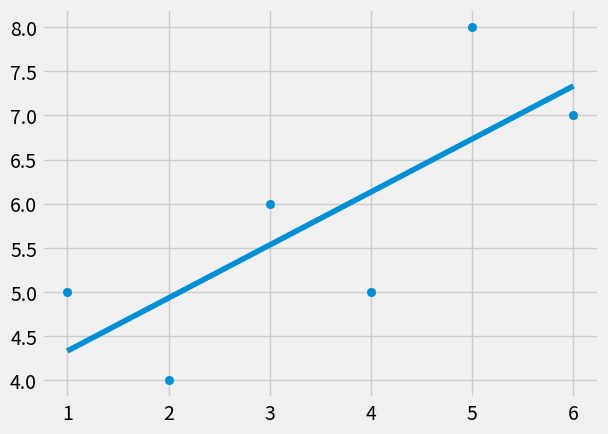

Write Python code to recreate this figure.
from statistics import mean
import numpy as np
import matplotlib.pyplot as plt
from matplotlib import style

style.use('fivethirtyeight')
x = np.array([1, 2, 3, 4, 5, 6], dtype=np.float64)
y = np.array([5, 4, 6, 5, 8, 7], dtype=np.float64)


def slope_and_intercept_line_best_fit(x, y):
    gradient = ((mean(x) * mean(y)) - (mean(x * y))) / ((mean(x)) ** 2 - mean(x ** 2))
    y_intercept = mean(y) - (gradient * mean(x))

    return gradient, y_intercept


m, b = slope_and_intercept_line_best_fit(x, y)
print(m)

print(b)

regression_line = [m * i + b for i in x]
print(regression_line)

plt.scatter(x=x, y=y)
plt.plot(x, regression_line)
plt.show()


def squared_error(y_original, y_line):
    return sum((y_line - y_original) ** 2)


def coefficient_of_determination(y_original, y_line):
    y_mean_line = [mean(y_original) for _ in y_original]
    squared_error_regression = squared_error(y_original, y_line)
    squared_error_y_mean = squared_error(y_original, y_mean_line)
    return 1 - (squared_error_regression / squared_error_y_mean)


r_squared = coefficient_of_determination(y, regression_line)
print(r_squared)
